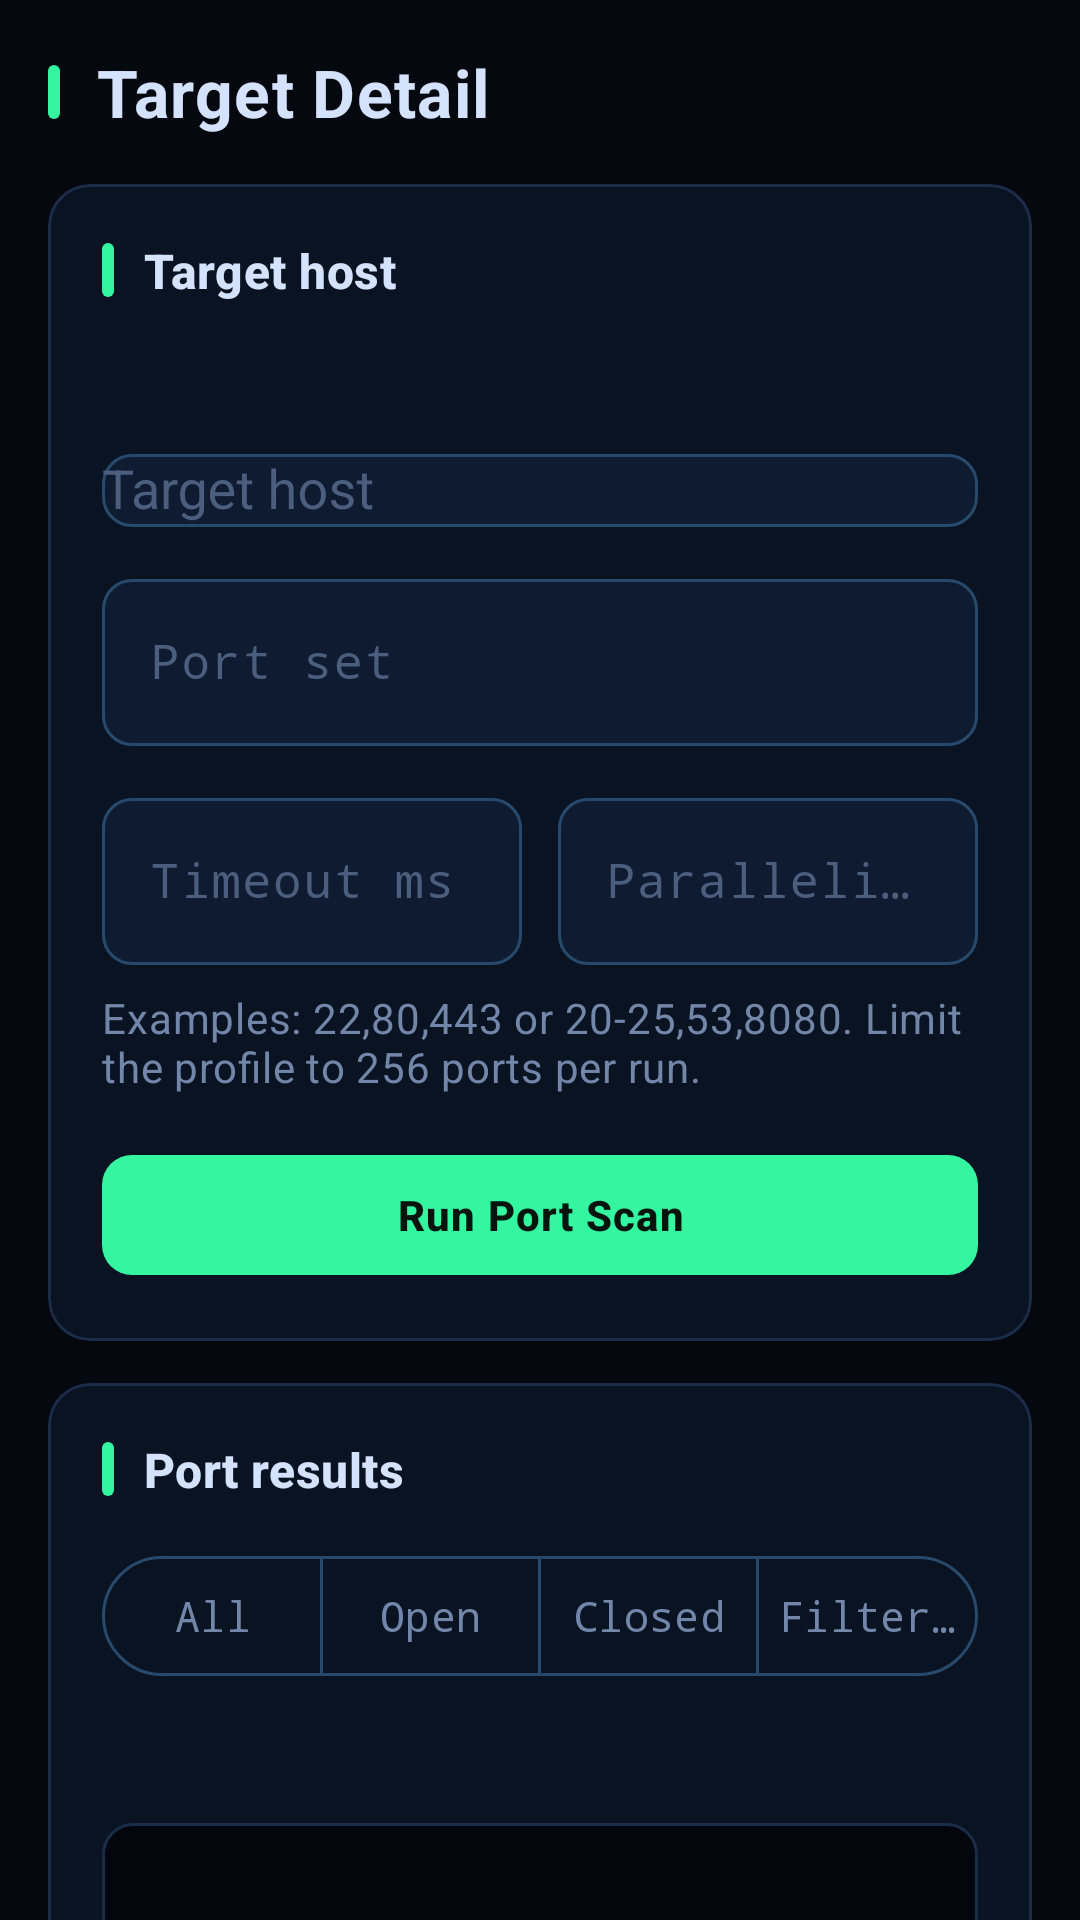

Layout XML and referenced resources for this Android screen:
<!-- AndroidManifest.xml: application theme Theme.FSploit -->
<!-- res/layout/fragment_target_detail.xml -->
<?xml version="1.0" encoding="utf-8"?>
<androidx.core.widget.NestedScrollView xmlns:android="http://schemas.android.com/apk/res/android"
    xmlns:app="http://schemas.android.com/apk/res-auto"
    android:layout_width="match_parent"
    android:layout_height="match_parent"
    android:background="@color/fsploit_background"
    android:clipToPadding="false">

    <LinearLayout
        android:layout_width="match_parent"
        android:layout_height="wrap_content"
        android:orientation="vertical"
        android:padding="@dimen/fs_screen_margin">

        <TextView
            style="@style/Widget.FSploit.ScreenTitle"
            android:layout_width="wrap_content"
            android:layout_height="wrap_content"
            android:text="@string/section_target_detail_title" />

        
        <com.google.android.material.card.MaterialCardView
            style="@style/Widget.FSploit.Card"
            android:layout_width="match_parent"
            android:layout_height="wrap_content"
            android:layout_marginTop="@dimen/fs_block_gap">

            <LinearLayout
                android:layout_width="match_parent"
                android:layout_height="wrap_content"
                android:orientation="vertical">

                <TextView
                    style="@style/Widget.FSploit.SectionHeader"
                    android:layout_width="match_parent"
                    android:layout_height="wrap_content"
                    android:text="@string/target_host" />

                <TextView
                    android:id="@+id/targetSummaryValue"
                    android:layout_width="match_parent"
                    android:layout_height="wrap_content"
                    android:layout_marginTop="12dp"
                    android:textAppearance="@style/TextAppearance.FSploit.Value" />

                <com.google.android.material.textfield.TextInputLayout
                    style="@style/Widget.FSploit.TextField"
                    android:layout_width="match_parent"
                    android:layout_height="wrap_content"
                    android:layout_marginTop="14dp"
                    android:hint="@string/target_host">

                    <com.google.android.material.textfield.MaterialAutoCompleteTextView
                        android:id="@+id/targetHostInput"
                        android:layout_width="match_parent"
                        android:layout_height="wrap_content"
                        android:inputType="textUri" />
                </com.google.android.material.textfield.TextInputLayout>

                <com.google.android.material.textfield.TextInputLayout
                    style="@style/Widget.FSploit.TextField"
                    android:layout_width="match_parent"
                    android:layout_height="wrap_content"
                    android:layout_marginTop="12dp"
                    android:hint="@string/port_spec_label">

                    <com.google.android.material.textfield.TextInputEditText
                        android:id="@+id/portSpecInput"
                        android:layout_width="match_parent"
                        android:layout_height="wrap_content"
                        android:fontFamily="monospace"
                        android:inputType="textNoSuggestions"
                        android:maxLines="3" />
                </com.google.android.material.textfield.TextInputLayout>

                <LinearLayout
                    android:layout_width="match_parent"
                    android:layout_height="wrap_content"
                    android:layout_marginTop="12dp"
                    android:orientation="horizontal">

                    <com.google.android.material.textfield.TextInputLayout
                        style="@style/Widget.FSploit.TextField"
                        android:layout_width="0dp"
                        android:layout_height="wrap_content"
                        android:layout_weight="1"
                        android:hint="@string/port_timeout_label">

                        <com.google.android.material.textfield.TextInputEditText
                            android:id="@+id/timeoutInput"
                            android:layout_width="match_parent"
                            android:layout_height="wrap_content"
                            android:fontFamily="monospace"
                            android:inputType="number" />
                    </com.google.android.material.textfield.TextInputLayout>

                    <com.google.android.material.textfield.TextInputLayout
                        style="@style/Widget.FSploit.TextField"
                        android:layout_width="0dp"
                        android:layout_height="wrap_content"
                        android:layout_marginStart="12dp"
                        android:layout_weight="1"
                        android:hint="@string/port_parallelism_label">

                        <com.google.android.material.textfield.TextInputEditText
                            android:id="@+id/parallelismInput"
                            android:layout_width="match_parent"
                            android:layout_height="wrap_content"
                            android:fontFamily="monospace"
                            android:inputType="number" />
                    </com.google.android.material.textfield.TextInputLayout>
                </LinearLayout>

                <TextView
                    android:layout_width="match_parent"
                    android:layout_height="wrap_content"
                    android:layout_marginTop="8dp"
                    android:text="@string/port_spec_hint"
                    android:textAppearance="@style/TextAppearance.FSploit.Body" />

                <com.google.android.material.button.MaterialButton
                    android:id="@+id/runPortScanButton"
                    style="@style/Widget.FSploit.Button"
                    android:layout_width="match_parent"
                    android:layout_height="wrap_content"
                    android:layout_marginTop="16dp"
                    android:text="@string/run_port_scan" />
            </LinearLayout>
        </com.google.android.material.card.MaterialCardView>

        
        <com.google.android.material.card.MaterialCardView
            style="@style/Widget.FSploit.Card"
            android:layout_width="match_parent"
            android:layout_height="wrap_content"
            android:layout_marginTop="@dimen/fs_card_gap">

            <LinearLayout
                android:layout_width="match_parent"
                android:layout_height="wrap_content"
                android:orientation="vertical">

                <TextView
                    style="@style/Widget.FSploit.SectionHeader"
                    android:layout_width="match_parent"
                    android:layout_height="wrap_content"
                    android:text="@string/port_scan_results" />

                <com.google.android.material.button.MaterialButtonToggleGroup
                    android:id="@+id/portFilterGroup"
                    android:layout_width="match_parent"
                    android:layout_height="wrap_content"
                    android:layout_marginTop="14dp"
                    app:singleSelection="true"
                    app:selectionRequired="true">

                    <com.google.android.material.button.MaterialButton
                        android:id="@+id/filterAllButton"
                        style="@style/Widget.FSploit.Toggle"
                        android:layout_width="0dp"
                        android:layout_height="wrap_content"
                        android:layout_weight="1"
                        android:paddingStart="4dp"
                        android:paddingEnd="4dp"
                        android:text="@string/port_filter_all" />

                    <com.google.android.material.button.MaterialButton
                        android:id="@+id/filterOpenButton"
                        style="@style/Widget.FSploit.Toggle"
                        android:layout_width="0dp"
                        android:layout_height="wrap_content"
                        android:layout_weight="1"
                        android:paddingStart="4dp"
                        android:paddingEnd="4dp"
                        android:text="@string/port_filter_open" />

                    <com.google.android.material.button.MaterialButton
                        android:id="@+id/filterClosedButton"
                        style="@style/Widget.FSploit.Toggle"
                        android:layout_width="0dp"
                        android:layout_height="wrap_content"
                        android:layout_weight="1"
                        android:paddingStart="4dp"
                        android:paddingEnd="4dp"
                        android:text="@string/port_filter_closed" />

                    <com.google.android.material.button.MaterialButton
                        android:id="@+id/filterFilteredButton"
                        style="@style/Widget.FSploit.Toggle"
                        android:layout_width="0dp"
                        android:layout_height="wrap_content"
                        android:layout_weight="1"
                        android:paddingStart="4dp"
                        android:paddingEnd="4dp"
                        android:text="@string/port_filter_filtered" />
                </com.google.android.material.button.MaterialButtonToggleGroup>

                <TextView
                    android:id="@+id/portScanSummaryValue"
                    android:layout_width="match_parent"
                    android:layout_height="wrap_content"
                    android:layout_marginTop="14dp"
                    android:textAppearance="@style/TextAppearance.FSploit.Value" />

                <TextView
                    android:id="@+id/portScanResultsValue"
                    android:layout_width="match_parent"
                    android:layout_height="wrap_content"
                    android:layout_marginTop="12dp"
                    android:background="@drawable/bg_terminal"
                    android:padding="14dp"
                    android:textAppearance="@style/TextAppearance.FSploit.Mono"
                    android:textIsSelectable="true"
                    android:lineSpacingExtra="3dp" />
            </LinearLayout>
        </com.google.android.material.card.MaterialCardView>
    </LinearLayout>
</androidx.core.widget.NestedScrollView>
<!-- resources referenced by this layout -->
<resources>
  <color name="fsploit_background">#05080F</color>
  <dimen name="fs_block_gap">16dp</dimen>
  <dimen name="fs_card_gap">14dp</dimen>
  <dimen name="fs_screen_margin">16dp</dimen>
  <string name="port_filter_all">All</string>
  <string name="port_filter_closed">Closed</string>
  <string name="port_filter_filtered">Filtered</string>
  <string name="port_filter_open">Open</string>
  <string name="port_parallelism_label">Parallelism</string>
  <string name="port_scan_results">Port results</string>
  <string name="port_spec_hint">Examples: 22,80,443 or 20-25,53,8080. Limit the profile to 256 ports per run.</string>
  <string name="port_spec_label">Port set</string>
  <string name="port_timeout_label">Timeout ms</string>
  <string name="run_port_scan">Run Port Scan</string>
  <string name="section_target_detail_title">Target Detail</string>
  <string name="target_host">Target host</string>
  <style name="TextAppearance.FSploit.Body" parent="TextAppearance.Material3.BodyMedium">
          <item name="android:textColor">@color/fsploit_text_secondary</item>
      </style>
  <style name="TextAppearance.FSploit.Mono" parent="TextAppearance.Material3.BodyMedium">
          <item name="android:textColor">@color/fsploit_mono</item>
          <item name="android:fontFamily">monospace</item>
      </style>
  <style name="TextAppearance.FSploit.Value" parent="TextAppearance.Material3.BodyMedium">
          <item name="android:textColor">@color/fsploit_text_primary</item>
      </style>
  <style name="Widget.FSploit.ScreenTitle" parent="">
          <item name="android:textAppearance">@style/TextAppearance.FSploit.Title</item>
          <item name="android:drawableStart">@drawable/ic_section_bar</item>
          <item name="android:drawablePadding">12dp</item>
          <item name="android:gravity">center_vertical</item>
      </style>
  <style name="Widget.FSploit.SectionHeader" parent="">
          <item name="android:textAppearance">@style/TextAppearance.FSploit.Section</item>
          <item name="android:drawableStart">@drawable/ic_section_bar</item>
          <item name="android:drawablePadding">10dp</item>
          <item name="android:gravity">center_vertical</item>
      </style>
  <style name="Widget.FSploit.Toggle" parent="Widget.Material3.Button.OutlinedButton">
          <item name="android:textColor">@color/fsploit_text_secondary</item>
          <item name="strokeColor">@color/fsploit_stroke_strong</item>
          <item name="android:fontFamily">monospace</item>
      </style>
  <color name="fsploit_terminal_bg">#03060C</color>
  <color name="fsploit_stroke">#1B2C49</color>
  <color name="fsploit_text_secondary">#7186A8</color>
  <color name="fsploit_mono">#74F2BC</color>
  <color name="fsploit_text_primary">#D4E2FB</color>
  <color name="fsploit_primary">#34F5A0</color>
  <color name="fsploit_on_primary">#03150D</color>
  <color name="fsploit_surface">#0A1322</color>
  <style name="TextAppearance.FSploit.Title" parent="TextAppearance.Material3.TitleLarge">
          <item name="android:textColor">@color/fsploit_text_primary</item>
          <item name="android:textStyle">bold</item>
          <item name="android:letterSpacing">0.02</item>
      </style>
  <style name="TextAppearance.FSploit.Section" parent="TextAppearance.Material3.TitleMedium">
          <item name="android:textColor">@color/fsploit_text_primary</item>
          <item name="android:textStyle">bold</item>
      </style>
  <color name="fsploit_surface_alt">#0E1B30</color>
  <color name="fsploit_text_muted">#4C5E7E</color>
  <color name="fsploit_stroke_strong">#27496B</color>
  <color name="fsploit_accent">#36E0E6</color>
  <color name="fsploit_danger">#FF5C6E</color>
  <style name="ThemeOverlay.FSploit.Dialog" parent="ThemeOverlay.Material3.MaterialAlertDialog">
          <item name="colorSurface">@color/fsploit_surface_alt</item>
          <item name="colorPrimary">@color/fsploit_primary</item>
      </style>
</resources>
